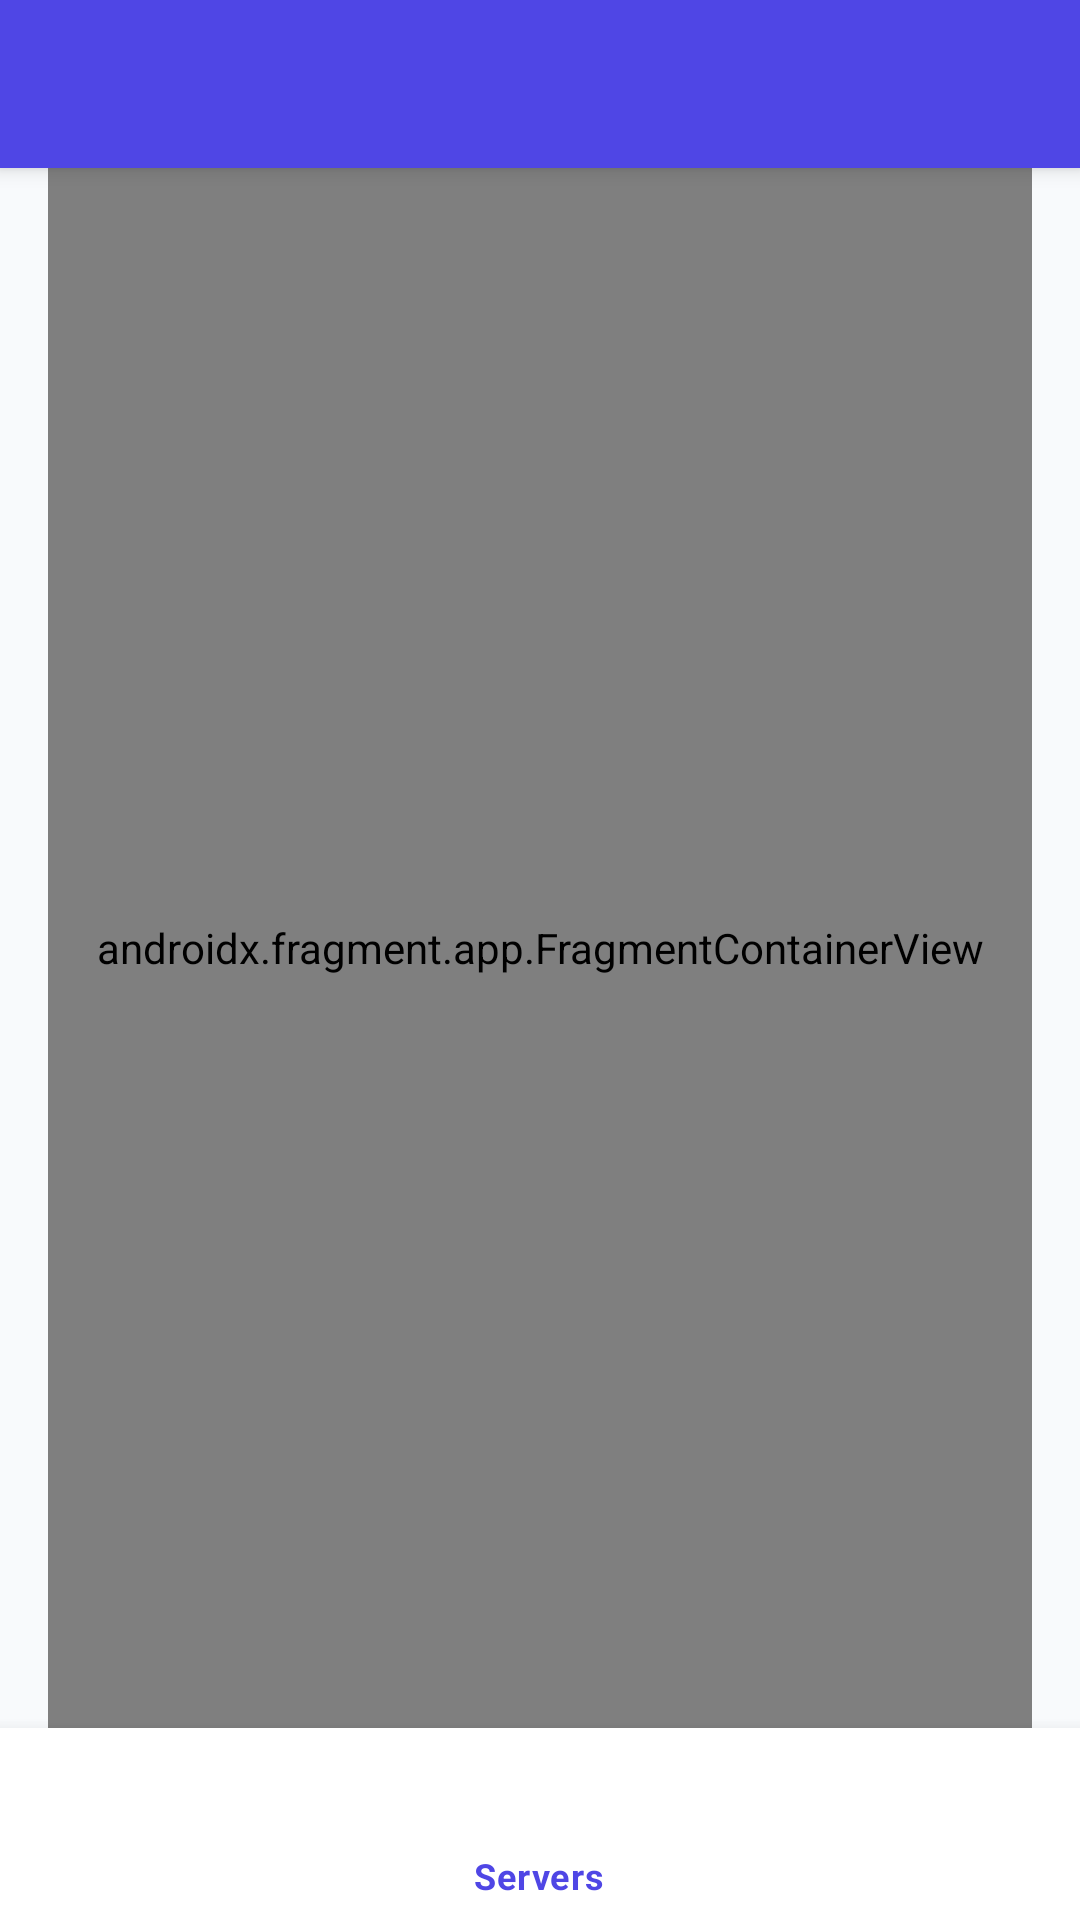

This screen was rendered from an Android layout file. Write that file and the resources it references.
<!-- AndroidManifest.xml: application theme Theme.EnterpriseMessenger -->
<!-- res/layout/app_bar_main.xml -->
<?xml version="1.0" encoding="utf-8"?>
<androidx.coordinatorlayout.widget.CoordinatorLayout xmlns:android="http://schemas.android.com/apk/res/android"
                                                     xmlns:app="http://schemas.android.com/apk/res-auto"
                                                     xmlns:tools="http://schemas.android.com/tools"
                                                     android:id="@+id/coordinator_layout"
                                                     android:layout_width="match_parent"
                                                     android:layout_height="match_parent"
                                                     tools:context=".MainActivity">

    <com.google.android.material.appbar.AppBarLayout
            android:layout_width="match_parent"
            android:layout_height="wrap_content"
            android:theme="@style/Theme.EnterpriseMessenger.AppBarOverlay">

        <androidx.appcompat.widget.Toolbar
                android:id="@+id/toolbar"
                android:layout_width="match_parent"
                android:layout_height="?attr/actionBarSize"
                android:background="?attr/colorPrimary"
                app:popupTheme="@style/Theme.EnterpriseMessenger.PopupOverlay"/>

    </com.google.android.material.appbar.AppBarLayout>

    <include
            android:id="@+id/content_main"
            layout="@layout/content_main"/>

    
    <androidx.coordinatorlayout.widget.CoordinatorLayout
            android:layout_width="match_parent"
            android:layout_height="match_parent"
            android:layout_marginBottom="56dp"
            android:background="@android:color/transparent"/>
</androidx.coordinatorlayout.widget.CoordinatorLayout>
<!-- res/layout/content_main.xml (included above) -->
<?xml version="1.0" encoding="utf-8"?>
<LinearLayout xmlns:android="http://schemas.android.com/apk/res/android"
              xmlns:app="http://schemas.android.com/apk/res-auto"
              xmlns:tools="http://schemas.android.com/tools"
              android:layout_width="match_parent"
              android:layout_height="match_parent"
              android:orientation="vertical"
              app:layout_behavior="@string/appbar_scrolling_view_behavior"
              tools:showIn="@layout/app_bar_main">

    <androidx.fragment.app.FragmentContainerView
            android:id="@+id/nav_host_fragment_content_main"
            android:name="androidx.navigation.fragment.NavHostFragment"
            android:layout_width="match_parent"
            android:layout_height="0dp"
            android:layout_marginStart="@dimen/fragment_horizontal_margin"
            android:layout_marginEnd="@dimen/fragment_horizontal_margin"
            android:layout_weight="1"
            app:defaultNavHost="true"
            app:navGraph="@navigation/mobile_navigation"/>

    <com.google.android.material.bottomnavigation.BottomNavigationView
            android:id="@+id/bottom_nav_view"
            android:layout_width="match_parent"
            android:layout_height="64dp"
            android:layout_gravity="bottom"
            android:background="@color/surface_card"
            app:elevation="8dp"
            app:itemIconTint="@color/indigo_600"
            app:itemRippleColor="@color/indigo_50"
            app:itemTextColor="@color/indigo_600"
            app:menu="@menu/bottom_navigation"/>
</LinearLayout>
<!-- resources referenced by this layout -->
<resources>
  <color name="indigo_50">#EEF2FF</color>
  <color name="indigo_600">#4F46E5</color>
  <color name="surface_card">#FFFFFF</color>
  <dimen name="fragment_horizontal_margin">16dp</dimen>
  <style name="Theme.EnterpriseMessenger.AppBarOverlay" parent="ThemeOverlay.AppCompat.Dark.ActionBar" />
  <style name="Theme.EnterpriseMessenger.PopupOverlay" parent="ThemeOverlay.AppCompat.Light" />
  <style name="Theme.EnterpriseMessenger" parent="Theme.MaterialComponents.DayNight.DarkActionBar">
          
          <item name="colorPrimary">@color/indigo_600</item>
          <item name="colorPrimaryVariant">@color/indigo_700</item>
          <item name="colorOnPrimary">@color/white</item>
  
          
          <item name="colorSecondary">@color/emerald_500</item>
          <item name="colorSecondaryVariant">@color/emerald_600</item>
          <item name="colorOnSecondary">@color/white</item>
  
          
          <item name="android:windowBackground">@color/bg_app</item>
          <item name="colorSurface">@color/surface_card</item>
          <item name="colorOnSurface">@color/text_primary</item>
  
          
          <item name="android:statusBarColor">?attr/colorPrimaryVariant</item>
  
          
          <item name="materialButtonStyle">@style/Widget.App.MaterialButton</item>
          <item name="textInputStyle">@style/Widget.App.TextInputLayout</item>
          <item name="materialCardViewStyle">@style/Widget.App.CardView</item>
  
          
          <item name="shapeAppearanceSmallComponent">@style/ShapeAppearance.App.CornerSmall</item>
          <item name="shapeAppearanceMediumComponent">@style/ShapeAppearance.App.CornerMedium</item>
          <item name="shapeAppearanceLargeComponent">@style/ShapeAppearance.App.CornerLarge</item>
      </style>
  <color name="indigo_700">#4338CA</color>
  <color name="white">#FFFFFFFF</color>
  <color name="emerald_500">#10B981</color>
  <color name="emerald_600">#059669</color>
  <color name="bg_app">#F8FAFC</color>
  <color name="text_primary">#0F172A</color>
  <style name="Widget.App.MaterialButton" parent="Widget.MaterialComponents.Button">
          <item name="shapeAppearanceOverlay">@style/ShapeAppearance.App.Pill</item>
          <item name="android:paddingTop">12dp</item>
          <item name="android:paddingBottom">12dp</item>
          <item name="android:insetTop">0dp</item>
          <item name="android:insetBottom">0dp</item>
          <item name="elevation">2dp</item>
      </style>
  <style name="Widget.App.TextInputLayout" parent="Widget.MaterialComponents.TextInputLayout.OutlinedBox">
          <item name="boxCornerRadiusTopStart">16dp</item>
          <item name="boxCornerRadiusTopEnd">16dp</item>
          <item name="boxCornerRadiusBottomStart">16dp</item>
          <item name="boxCornerRadiusBottomEnd">16dp</item>
          <item name="boxStrokeWidth">1.5dp</item>
          <item name="boxStrokeColor">@color/indigo_500</item>
          <item name="hintTextColor">@color/indigo_500</item>
      </style>
  <style name="Widget.App.CardView" parent="Widget.MaterialComponents.CardView">
          <item name="cardCornerRadius">20dp</item>
          <item name="cardElevation">3dp</item>
          <item name="strokeWidth">0dp</item>
          <item name="cardBackgroundColor">@color/surface_card</item>
      </style>
  <style name="ShapeAppearance.App.CornerSmall" parent="ShapeAppearance.MaterialComponents.SmallComponent">
          <item name="cornerSize">8dp</item>
      </style>
  <style name="ShapeAppearance.App.CornerMedium" parent="ShapeAppearance.MaterialComponents.MediumComponent">
          <item name="cornerSize">16dp</item>
      </style>
  <style name="ShapeAppearance.App.CornerLarge" parent="ShapeAppearance.MaterialComponents.LargeComponent">
          <item name="cornerSize">20dp</item>
      </style>
  <style name="ShapeAppearance.App.Pill" parent="ShapeAppearance.MaterialComponents.LargeComponent">
          <item name="cornerSize">28dp</item>
      </style>
  <color name="indigo_500">#6366F1</color>
</resources>
